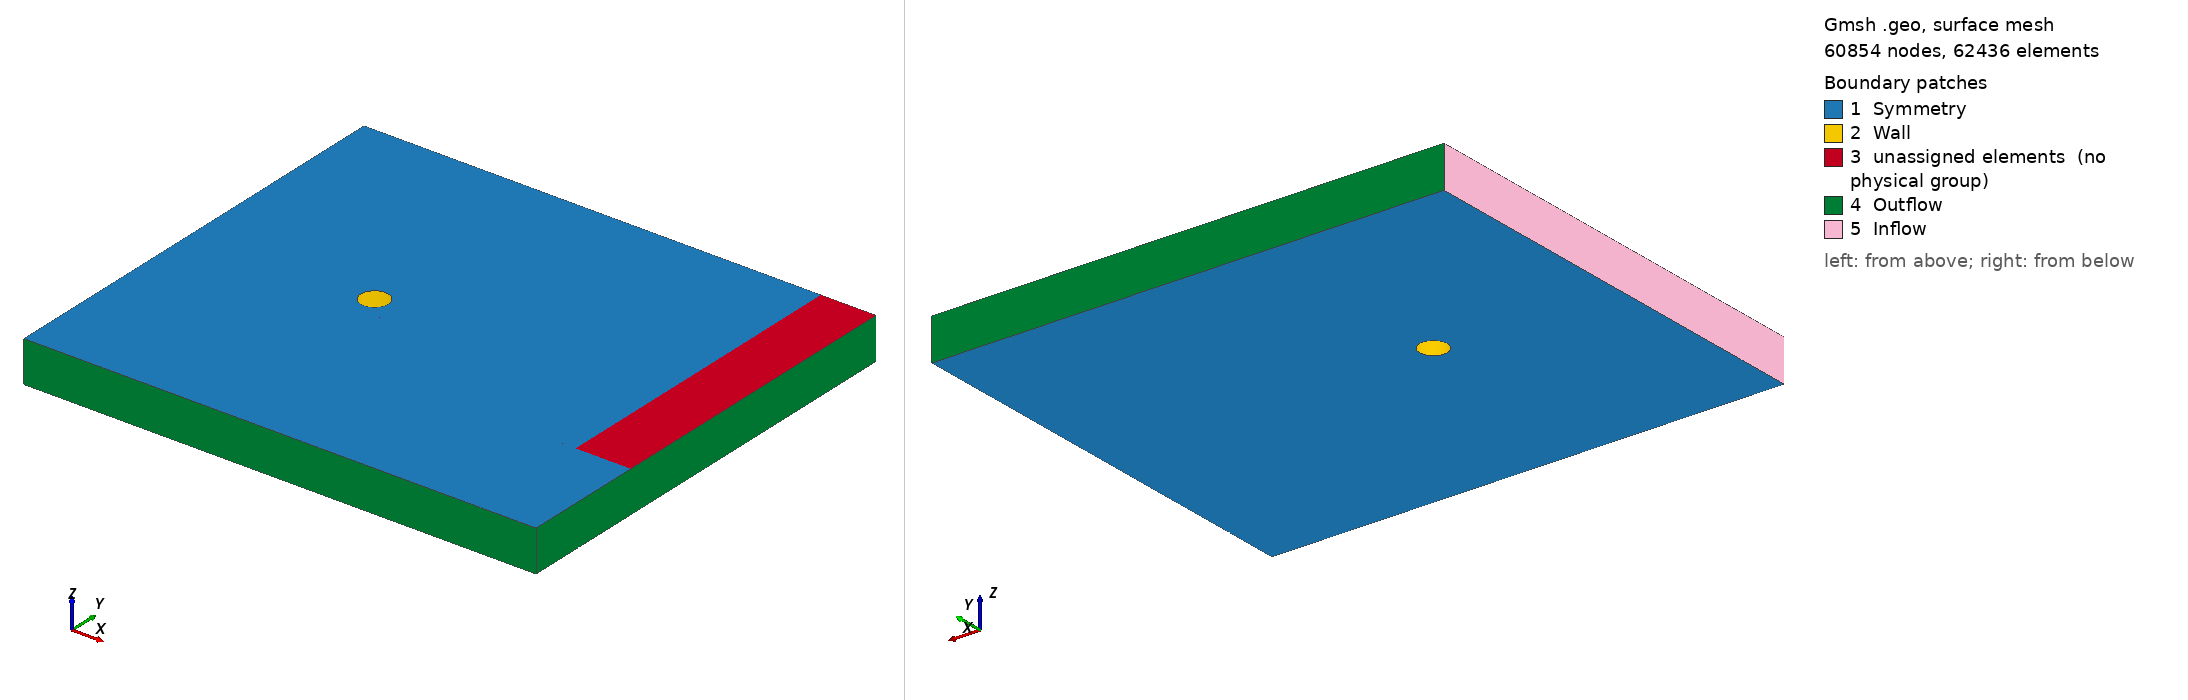

Gmsh geometry script, surface-meshed: 60854 nodes, 62436 surface elements. Boundary patches (legend numbers): 1 Symmetry, 2 Wall, 3 unassigned elements (no physical group), 4 Outflow, 5 Inflow. Left view from above one corner, right view from below the opposite corner. Legend entries are the model's physical surfaces; 'unassigned elements' are surfaces in no physical group. The drawing asked Gmsh for element sizes between 1% and 20% of the model's largest extent; the script's own settings can give other sizes.

=== untitled.geo (drawn) ===

// Control Parameters
cyl_point = 0.35355339059;
scale_R = 10*0.35355339059;
y_dom = 6;
x_front = 1+scale_R;
x_back = 10;
w = 2; // PML width

//+
Point(2) = {cyl_point, cyl_point, 0, 1.0};
Point(3) = {-cyl_point, cyl_point, 0, 1.0};
Point(4) = {-cyl_point, -cyl_point, 0, 1.0};
Point(5) = {cyl_point, -cyl_point, 0, 1.0};

//+
Point(6) = {scale_R, scale_R, 0, 1.0};
Point(7) = {-scale_R, scale_R, 0, 1.0};
Point(8) = {-scale_R, -scale_R, 0, 1.0};
Point(9) = {scale_R, -scale_R, 0, 1.0};

//+

Point(10) = {scale_R, y_dom, 0, 1.0};
Point(11) = {-scale_R, y_dom, 0, 1.0};
Point(12) = {-scale_R, -y_dom, 0, 1.0};
Point(13) = {scale_R, -y_dom, 0, 1.0};

Point(14) = {x_back, y_dom, 0, 1.0};
Point(15) = {-x_front, y_dom, 0, 1.0};
Point(16) = {-x_front, -y_dom, 0, 1.0};
Point(17) = {x_back, -y_dom, 0, 1.0};

Point(18) = {x_back, scale_R, 0, 1.0};
Point(19) = {-x_front, scale_R, 0, 1.0};
Point(20) = {-x_front, -scale_R, 0, 1.0};
Point(21) = {x_back, -scale_R, 0, 1.0};

// PML Points

Point(22) = {x_back+w, y_dom, 0, 1.0};
Point(23) = {-x_front-w, y_dom, 0, 1.0};
Point(24) = {-x_front-w, -y_dom, 0, 1.0};
Point(25) = {x_back+w, -y_dom, 0, 1.0};
Point(26) = {x_back+w, scale_R, 0, 1.0};
Point(27) = {-x_front-w, scale_R, 0, 1.0};
Point(28) = {-x_front-w, -scale_R, 0, 1.0};
Point(29) = {x_back+w, -scale_R, 0, 1.0};
Point(30) = {x_back+w, y_dom+w, 0, 1.0};
Point(31) = {-x_front-w, y_dom+w, 0, 1.0};
Point(32) = {-x_front-w, -y_dom-w, 0, 1.0};
Point(33) = {x_back+w, -y_dom-w, 0, 1.0};
Point(34) = {x_back, y_dom+w, 0, 1.0};
Point(35) = {-x_front, y_dom+w, 0, 1.0};
Point(36) = {-x_front, -y_dom-w, 0, 1.0};
Point(37) = {x_back, -y_dom-w, 0, 1.0};
Point(38) = {scale_R, y_dom+w, 0, 1.0};
Point(39) = {-scale_R, y_dom+w, 0, 1.0};
Point(40) = {-scale_R, -y_dom-w, 0, 1.0};
Point(41) = {scale_R, -y_dom-w, 0, 1.0};
//+
Line(2) = {2, 6};
Line(3) = {3, 7};
Line(4) = {4, 8};
Line(5) = {5, 9};

Line(6) = {6, 7};
Line(7) = {7, 8};
Line(8) = {8, 9};
Line(9) = {9, 6};

Line(10) = {6, 10};
Line(11) = {7, 11};
Line(12) = {8, 12};
Line(13) = {9, 13};

Line(14) = {11, 10};
Line(15) = {12, 13};

Line(16) = {10, 14};
Line(17) = {11, 15};
Line(18) = {12, 16};
Line(19) = {13, 17};

Line(20) = {6, 18};
Line(21) = {7, 19};
Line(22) = {8, 20};
Line(23) = {9, 21};

Line(24) = {14, 18};
Line(25) = {15, 19};
Line(26) = {16, 20};
Line(27) = {17, 21};
Line(28) = {18, 21};
Line(29) = {19, 20};


Line(30) = {31, 23};
Line(31) = {23, 27};
Line(32) = {27, 28};
Line(33) = {28, 24};
Line(34) = {24, 32};
Line(35) = {32, 36};
Line(36) = {36, 40};
Line(37) = {40, 41};
Line(38) = {41, 37};
Line(39) = {37, 33};
Line(40) = {33, 25};
Line(41) = {25, 29};
Line(42) = {29, 26};
Line(43) = {26, 22};
Line(44) = {22, 30};
Line(45) = {30, 34};
Line(46) = {34, 38};
Line(47) = {38, 39};
Line(48) = {39, 35};
Line(49) = {35, 31};
Line(50) = {15, 35};
Line(51) = {15, 23};
Line(52) = {11, 39};
Line(53) = {19, 27};
Line(54) = {20, 28};
Line(55) = {10, 38};
Line(56) = {14, 34};
Line(57) = {14, 22};
Line(58) = {18, 26};
Line(59) = {21, 29};
Line(60) = {17, 25};
Line(61) = {17, 37};
Line(62) = {13, 41};
Line(63) = {12, 40};
Line(64) = {16, 36};
Line(65) = {16, 24};

//+
Point(42) = {0, 0, 0, 1.0};
//+
Circle(66) = {3, 42, 4};
Circle(67) = {4, 42, 5};
Circle(68) = {5, 42, 2};
Circle(69) = {2, 42, 3};

// Control points for mesh size
pt = 50;
rt = 50;
pv_l = 6;
pv_s = 6;
ph_pml = 6;
ph_f = 4;
ph_b = 14;
// Tangential Points total = pt*16
Transfinite Curve {66, 69, 68, 67, 7, 6, 9, 8, 29, 32, 14, 47, 15, 37, 28, 42} = pt Using Bump 15;
// Radial Points total = rt*4
Transfinite Curve {4, 5, 2, 3} = rt Using Progression 1.05;
// First vertical set (longer) total = pv_l*12
Transfinite Curve {33, 26, 12, 13, 27, 41, 43, 24, 10, 11, 25, 31} = pv_l Using Progression 1;
// Second vertical set (shorter) total = pv_s*12
Transfinite Curve {34, 64, 63, 62, 61, 40, 44, 56, 55, 52, 50, 30} = pv_s Using Progression 1;
// First horizontal set (PML) total = ph_pml*12
Transfinite Curve {49, 51, 53, 54, 65, 35, 39, 60, 59, 58, 57, 45} = ph_pml Using Progression 1;
// Second horizontal set (front) total = ph_f*6
Transfinite Curve {48, 17, 21, 22, 18, 36} = ph_f Using Progression 1;
// Third horizontal set (back) total = ph_b*6
Transfinite Curve {46, 16, 20, 23, 19, 38} = ph_b Using Progression 1;
//+
Curve Loop(1) = {66, 4, -7, -3};
//+
Surface(1) = {1};
//+
Curve Loop(2) = {4, 8, -5, -67};
//+
Surface(2) = {2};
//+
Curve Loop(3) = {9, -2, -68, 5};
//+
Surface(3) = {3};
//+
Curve Loop(4) = {69, 3, -6, -2};
//+
Surface(4) = {4};
//+
Curve Loop(5) = {6, 11, 14, -10};
//+
Surface(5) = {5};
//+
Curve Loop(6) = {8, 13, -15, -12};
//+
Surface(6) = {6};
//+
Curve Loop(7) = {7, 22, -29, -21};
//+
Surface(7) = {7};
//+
Curve Loop(8) = {20, 28, -23, 9};
//+
Surface(8) = {8};
//+
Curve Loop(9) = {12, 18, 26, -22};
//+
Surface(9) = {9};
//+
Curve Loop(10) = {19, 27, -23, 13};
//+
Surface(10) = {10};
//+
Curve Loop(11) = {20, -24, -16, -10};
//+
Surface(11) = {11};
//+
Curve Loop(12) = {11, 17, 25, -21};
//+
Surface(12) = {12};
//+
Curve Loop(13) = {14, 55, 47, -52};
//+
Surface(13) = {13};
//+
Curve Loop(14) = {52, 48, -50, -17};
//+
Surface(14) = {14};
//+
Curve Loop(15) = {50, 49, 30, -51};
//+
Surface(15) = {15};
//+
Curve Loop(16) = {16, 56, 46, -55};
//+
Surface(16) = {16};
//+
Curve Loop(17) = {57, 44, 45, -56};
//+
Surface(17) = {17};
//+
Curve Loop(18) = {43, -57, 24, 58};
//+
Surface(18) = {18};
//+
Curve Loop(19) = {42, -58, 28, 59};
//+
Surface(19) = {19};
//+
Curve Loop(20) = {27, 59, -41, -60};
//+
Surface(20) = {20};
//+
Curve Loop(21) = {40, -60, 61, 39};
//+
Surface(21) = {21};
//+
Curve Loop(22) = {19, 61, -38, -62};
//+
Surface(22) = {22};
//+
Curve Loop(23) = {15, 62, -37, -63};
//+
Surface(23) = {23};
//+
Curve Loop(24) = {18, 64, 36, -63};
//+
Surface(24) = {24};
//+
Curve Loop(25) = {64, -35, -34, -65};
//+
Surface(25) = {25};
//+
Curve Loop(26) = {54, 33, -65, 26};
//+
Surface(26) = {26};
//+
Curve Loop(27) = {32, -54, -29, 53};
//+
Surface(27) = {27};
//+
Curve Loop(28) = {25, 53, -31, -51};
//+
Surface(28) = {28};

//+
Transfinite Surface {:};
Recombine Surface{:};
Extrude {0, 0, 1.5} {Surface{:}; Layers {30}; Recombine;}
//+
Physical Surface("Wall", 1) = {78, 144, 130, 112};
Physical Surface("Inflow", 2) = {394, 680, 650, 632, 614};
Physical Surface("Outflow", 3) = {390, 368, 350, 416, 438, 434, 452, 474, 504, 518, 530, 548, 570, 592, 610};
Physical Surface("Symmetry", 4) = {421, 355, 377, 399, 685, 663, 641, 619, 575, 597, 553, 531, 509, 289, 201, 267, 223, 91, 135, 245, 311, 179, 333, 157, 113, 17, 16, 13, 14, 15, 28, 27, 26, 25, 19, 8, 3, 1, 2, 4, 5, 11, 18, 21, 20, 10, 22, 23, 6, 7, 9, 24, 12};

Physical Volume("Interior", 9) = {12, 5, 11, 8, 3, 4, 1, 2, 7, 9, 6, 10};
Physical Volume("XPML", 100) = {27, 28, 26, 20, 19, 18};
Physical Volume("YPML", 200) = {14, 13, 16, 22, 23, 24};
Physical Volume("XYPML", 300) = {15, 17, 21, 25};
